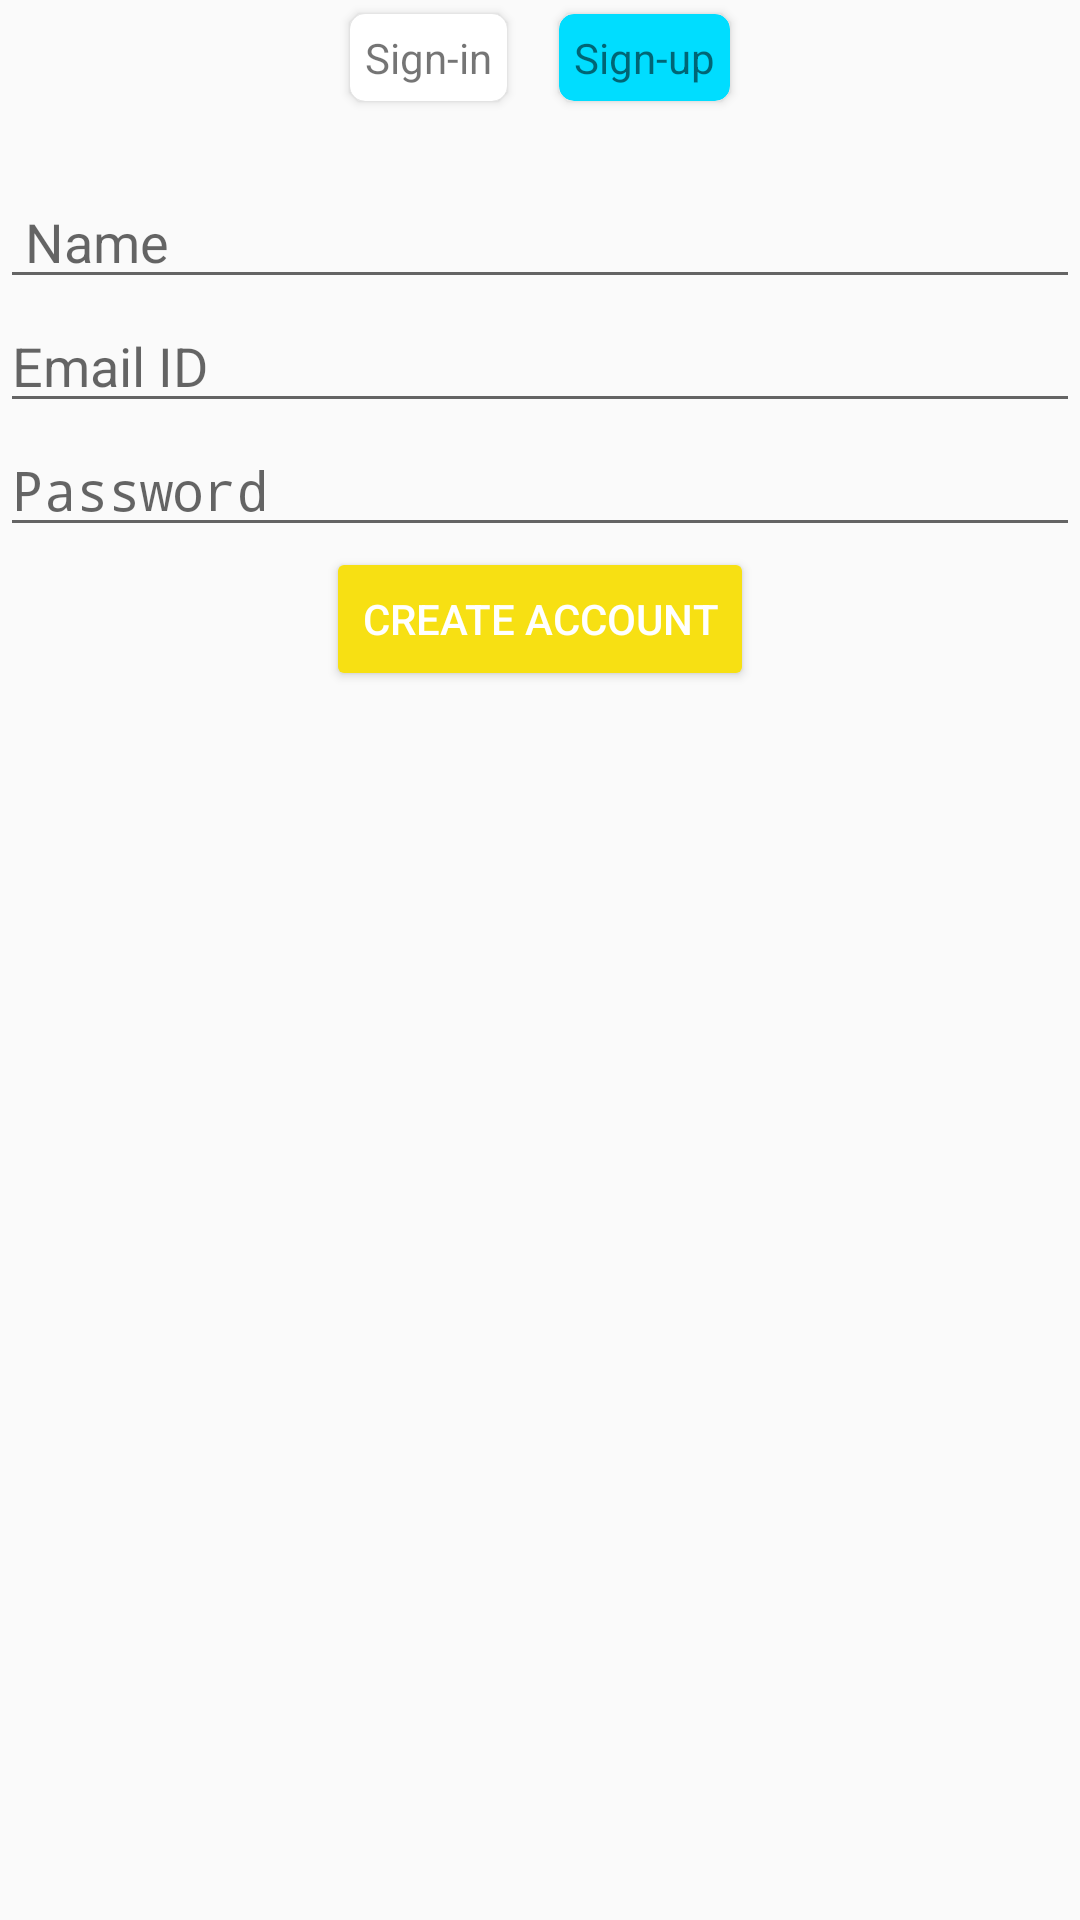

Write the Android layout XML for this screen, with the resource values it uses.
<!-- AndroidManifest.xml: application theme AppTheme -->
<!-- res/layout/signup_screen.xml -->
<?xml version="1.0" encoding="utf-8"?>
<LinearLayout xmlns:android="http://schemas.android.com/apk/res/android"
    android:layout_width="match_parent"
    android:layout_height="match_parent"
    xmlns:app="http://schemas.android.com/apk/res-auto"
    android:orientation="vertical">

    <LinearLayout
        android:layout_width="wrap_content"
        android:layout_height="wrap_content"
        android:layout_gravity="center_horizontal"
        android:orientation="horizontal">

        <android.support.v7.widget.CardView
            android:layout_width="wrap_content"
            android:layout_height="wrap_content"
            android:onClick="EmailLogin1"
            app:cardBackgroundColor="#ffffffff"
            app:cardCornerRadius="5dp"
            app:cardUseCompatPadding="true">

            <TextView
                android:id="@+id/textView19"
                android:layout_width="wrap_content"
                android:layout_height="wrap_content"
                android:padding="5dp"
                android:text="Sign-in" />
        </android.support.v7.widget.CardView>

        <Space
            android:layout_width="10dp"
            android:layout_height="wrap_content"
            android:layout_weight="1" />

        <android.support.v7.widget.CardView
            android:layout_width="wrap_content"
            android:layout_height="wrap_content"
            android:onClick="Emailsignup"
            app:cardBackgroundColor="@android:color/holo_blue_bright"
            app:cardCornerRadius="5dp"
            app:cardUseCompatPadding="true">

            <TextView
                android:id="@+id/textView20"
                android:layout_width="wrap_content"
                android:layout_height="wrap_content"
                android:padding="5dp"
                android:text="Sign-up" />
        </android.support.v7.widget.CardView>
    </LinearLayout>

    <Space
        android:layout_width="match_parent"
        android:layout_height="20dp" />

    <TextView
        android:id="@+id/textView21"
        android:layout_width="match_parent"
        android:layout_height="wrap_content"
        android:text="Register"
        android:textAlignment="center"
        android:textAppearance="@android:style/TextAppearance.Material"
        android:textSize="18sp"
        android:visibility="gone" />

    <EditText
        android:id="@+id/editText3"
        android:layout_width="match_parent"
        android:layout_height="wrap_content"
        android:ems="10"
        android:hint=" Name"
        android:inputType="textPersonName" />

    <EditText
        android:id="@+id/editText"
        android:layout_width="match_parent"
        android:layout_height="wrap_content"
        android:ems="10"
        android:hint="Email ID"
        android:inputType="textEmailAddress" />

    <EditText
        android:id="@+id/editText2"
        android:layout_width="match_parent"
        android:layout_height="wrap_content"
        android:ems="10"
        android:hint="Password"
        android:inputType="textPassword" />

    <Button
        android:id="@+id/button7"
        style="@android:style/Widget.Material.Button.Colored"
        android:layout_width="wrap_content"
        android:layout_height="wrap_content"
        android:layout_gravity="center"
        android:onClick="EmailAccountCreate"
        android:text="Create Account" />

</LinearLayout>
<!-- resources referenced by this layout -->
<resources>
  <style name="AppTheme" parent="Theme.AppCompat.Light.DarkActionBar">
          
          <item name="colorPrimary">@color/colorPrimary</item>
          <item name="colorPrimaryDark">@color/colorPrimaryDark</item>
          <item name="colorAccent">@color/colorAccent</item>
      </style>
  <color name="colorPrimary">#ff9800</color>
  <color name="colorPrimaryDark">#e65100</color>
  <color name="colorAccent">#f7e013</color>
</resources>
